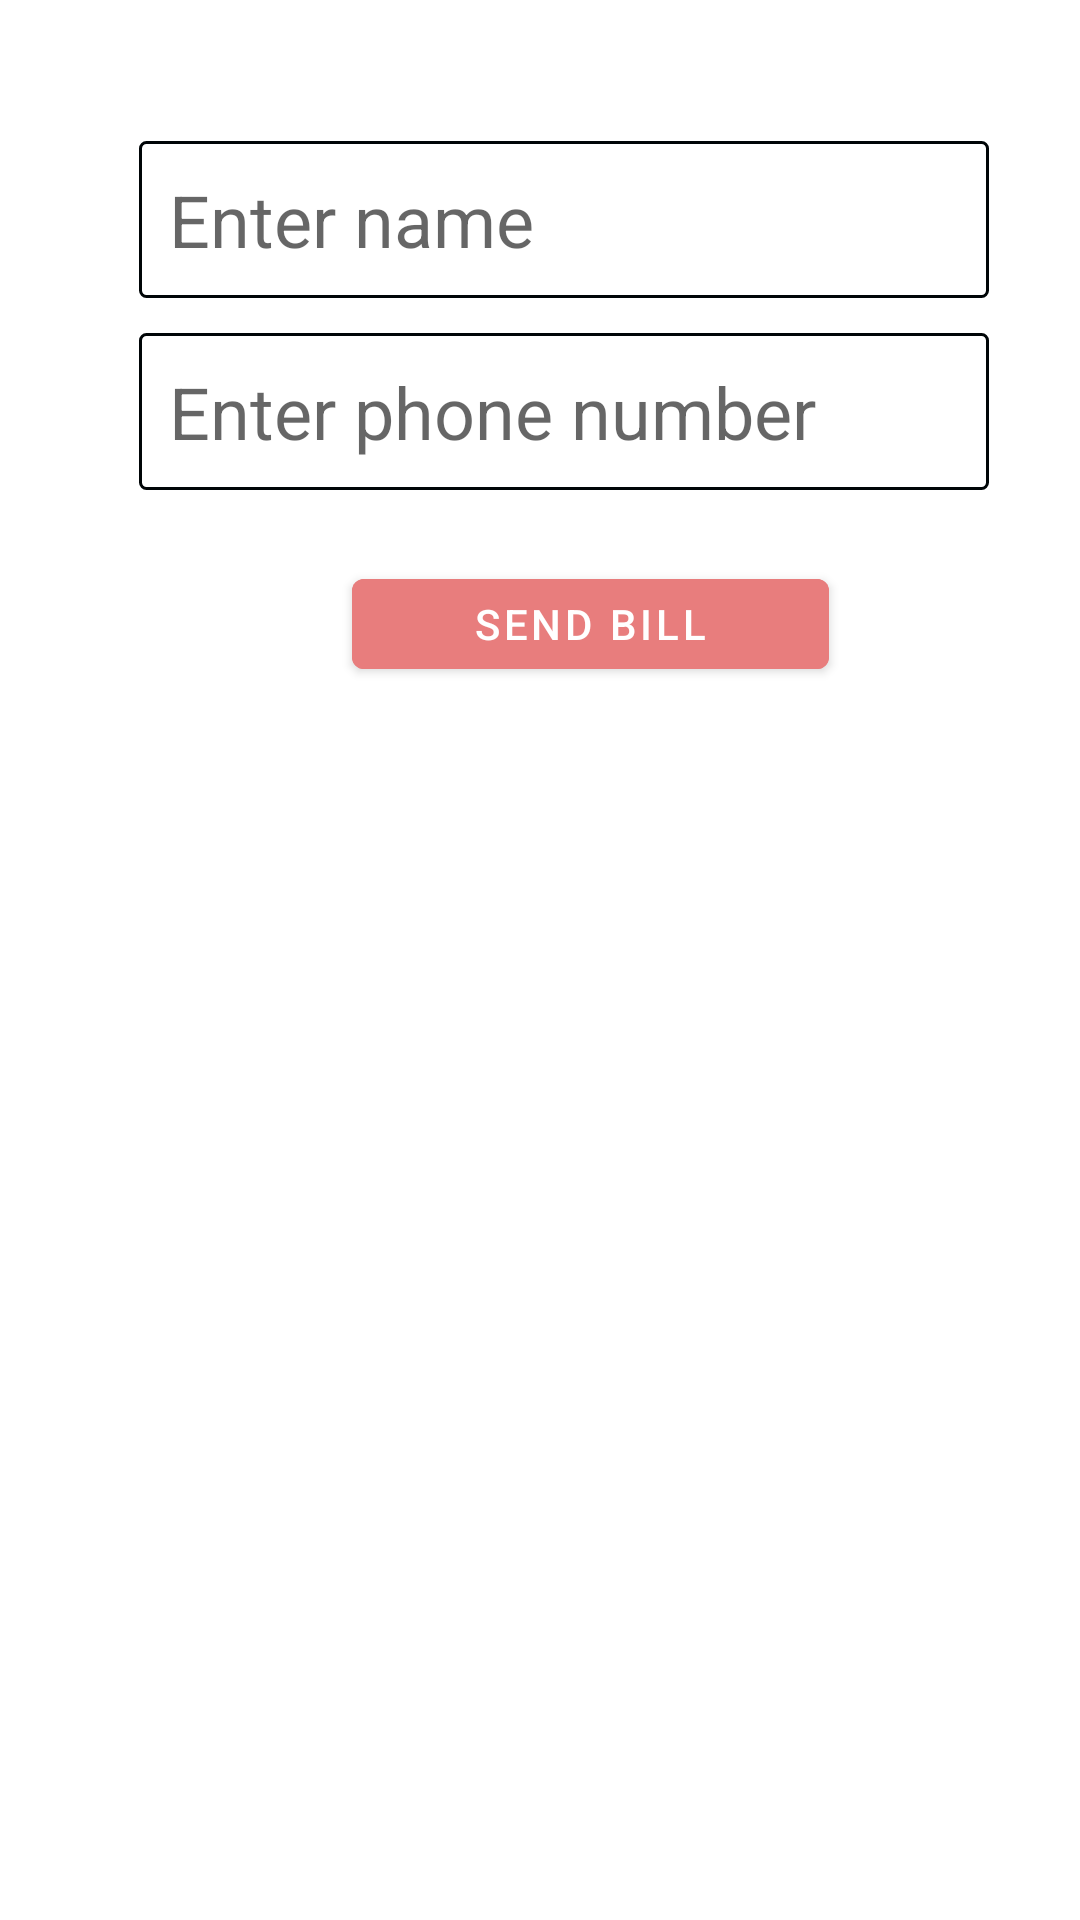

Layout XML and referenced resources for this Android screen:
<!-- AndroidManifest.xml: application theme Theme.Gumastha -->
<!-- res/layout/customer_popup.xml -->
<?xml version="1.0" encoding="utf-8"?>
<androidx.constraintlayout.widget.ConstraintLayout xmlns:android="http://schemas.android.com/apk/res/android"
    xmlns:app="http://schemas.android.com/apk/res-auto"
    xmlns:tools="http://schemas.android.com/tools"
    android:layout_width="match_parent"
    android:layout_height="wrap_content">

    <androidx.constraintlayout.widget.ConstraintLayout
        android:layout_width="408dp"
        android:layout_height="280dp"
        android:background="#FFFFFF"
        app:layout_constraintBottom_toBottomOf="parent"
        app:layout_constraintEnd_toEndOf="parent"
        app:layout_constraintHorizontal_bias="0.542"
        app:layout_constraintStart_toStartOf="parent"
        app:layout_constraintTop_toTopOf="parent"
        app:layout_constraintVertical_bias="0.039">


        <EditText
            android:id="@+id/popphnno"
            android:layout_width="wrap_content"
            android:layout_height="wrap_content"
            android:ems="10"
            android:padding="10dp"
            android:layout_margin="5px"
            android:background="@drawable/edittext_background"
            android:hint="Enter phone number"
            android:inputType="number|textPersonName"
            android:textSize="24sp"
            app:layout_constraintBottom_toBottomOf="parent"
            app:layout_constraintEnd_toEndOf="parent"
            app:layout_constraintHorizontal_bias="0.579"
            app:layout_constraintStart_toStartOf="parent"
            app:layout_constraintTop_toTopOf="parent"
            app:layout_constraintVertical_bias="0.425" />

        <EditText
            android:id="@+id/popname"
            android:layout_width="wrap_content"
            android:layout_height="wrap_content"
            android:ems="10"
            android:layout_margin="5px"
            android:padding="10dp"
            android:background="@drawable/edittext_background"
            android:hint="Enter name"
            android:textAllCaps="true"
            android:inputType="textPersonName"
            android:textSize="24sp"
            app:layout_constraintBottom_toBottomOf="parent"
            app:layout_constraintEnd_toEndOf="parent"
            app:layout_constraintHorizontal_bias="0.579"
            app:layout_constraintStart_toStartOf="parent"
            app:layout_constraintTop_toTopOf="parent"
            app:layout_constraintVertical_bias="0.14" />

        <Button
            android:id="@+id/addcreditor"
            android:layout_width="159dp"
            android:layout_height="42dp"
            android:layout_marginBottom="48dp"
            android:text="Send Bill"
            android:backgroundTint="#E87D7D"
            android:textColor="@color/white"
            app:layout_constraintBottom_toBottomOf="parent"
            app:layout_constraintEnd_toEndOf="parent"
            app:layout_constraintHorizontal_bias="0.574"
            app:layout_constraintStart_toStartOf="parent"
            app:layout_constraintTop_toBottomOf="@+id/popname"
            app:layout_constraintVertical_bias="0.839" />


    </androidx.constraintlayout.widget.ConstraintLayout>

</androidx.constraintlayout.widget.ConstraintLayout>
<!-- resources referenced by this layout -->
<resources>
  <color name="white">#FFFFFFFF</color>
  <!-- drawable edittext_background (drawable-mdpi) -->
  <?xml version="1.0" encoding="utf-8"?>
  <shape xmlns:android="http://schemas.android.com/apk/res/android" android:shape="rectangle"
        >
      <solid android:color="@color/white"></solid>
      <corners android:radius="2dp"></corners>
      <stroke android:color="#000507" android:width="1dp"></stroke>
  
  </shape>
  <style name="Theme.Gumastha" parent="Theme.MaterialComponents.DayNight.DarkActionBar">
          
          <item name="colorPrimary">@color/purple_500</item>
          <item name="colorPrimaryVariant">#9979BF</item>
          <item name="colorOnPrimary">@color/black</item>
          
          <item name="colorSecondary">@color/teal_200</item>
          <item name="colorSecondaryVariant">@color/teal_700</item>
          <item name="colorOnSecondary">@color/black</item>
          
          <item name="bottomSheetDialogTheme">@style/CustomBottomSheetDialog</item>
          <item name="android:statusBarColor" tools:targetApi="l">?attr/colorPrimaryVariant</item>
          
      </style>
  <color name="purple_500">#FF6200EE</color>
  <color name="black">#FF000000</color>
  <color name="teal_200">#FF03DAC5</color>
  <color name="teal_700">#FF018786</color>
  <style name="CustomBottomSheetDialog" parent="@style/ThemeOverlay.MaterialComponents.BottomSheetDialog">
          <item name="bottomSheetStyle">@style/CustomBottomSheet</item>
      </style>
  <style name="CustomBottomSheet" parent="Widget.MaterialComponents.BottomSheet">
          <item name="shapeAppearanceOverlay">@style/CustomShapeAppearanceBottomSheetDialog</item>
      </style>
  <style name="CustomShapeAppearanceBottomSheetDialog" parent="">
          <item name="cornerFamily">rounded</item>
          <item name="cornerSizeTopRight">16dp</item>
          <item name="cornerSizeTopLeft">16dp</item>
          <item name="cornerSizeBottomRight">0dp</item>
          <item name="cornerSizeBottomLeft">0dp</item>
      </style>
</resources>
